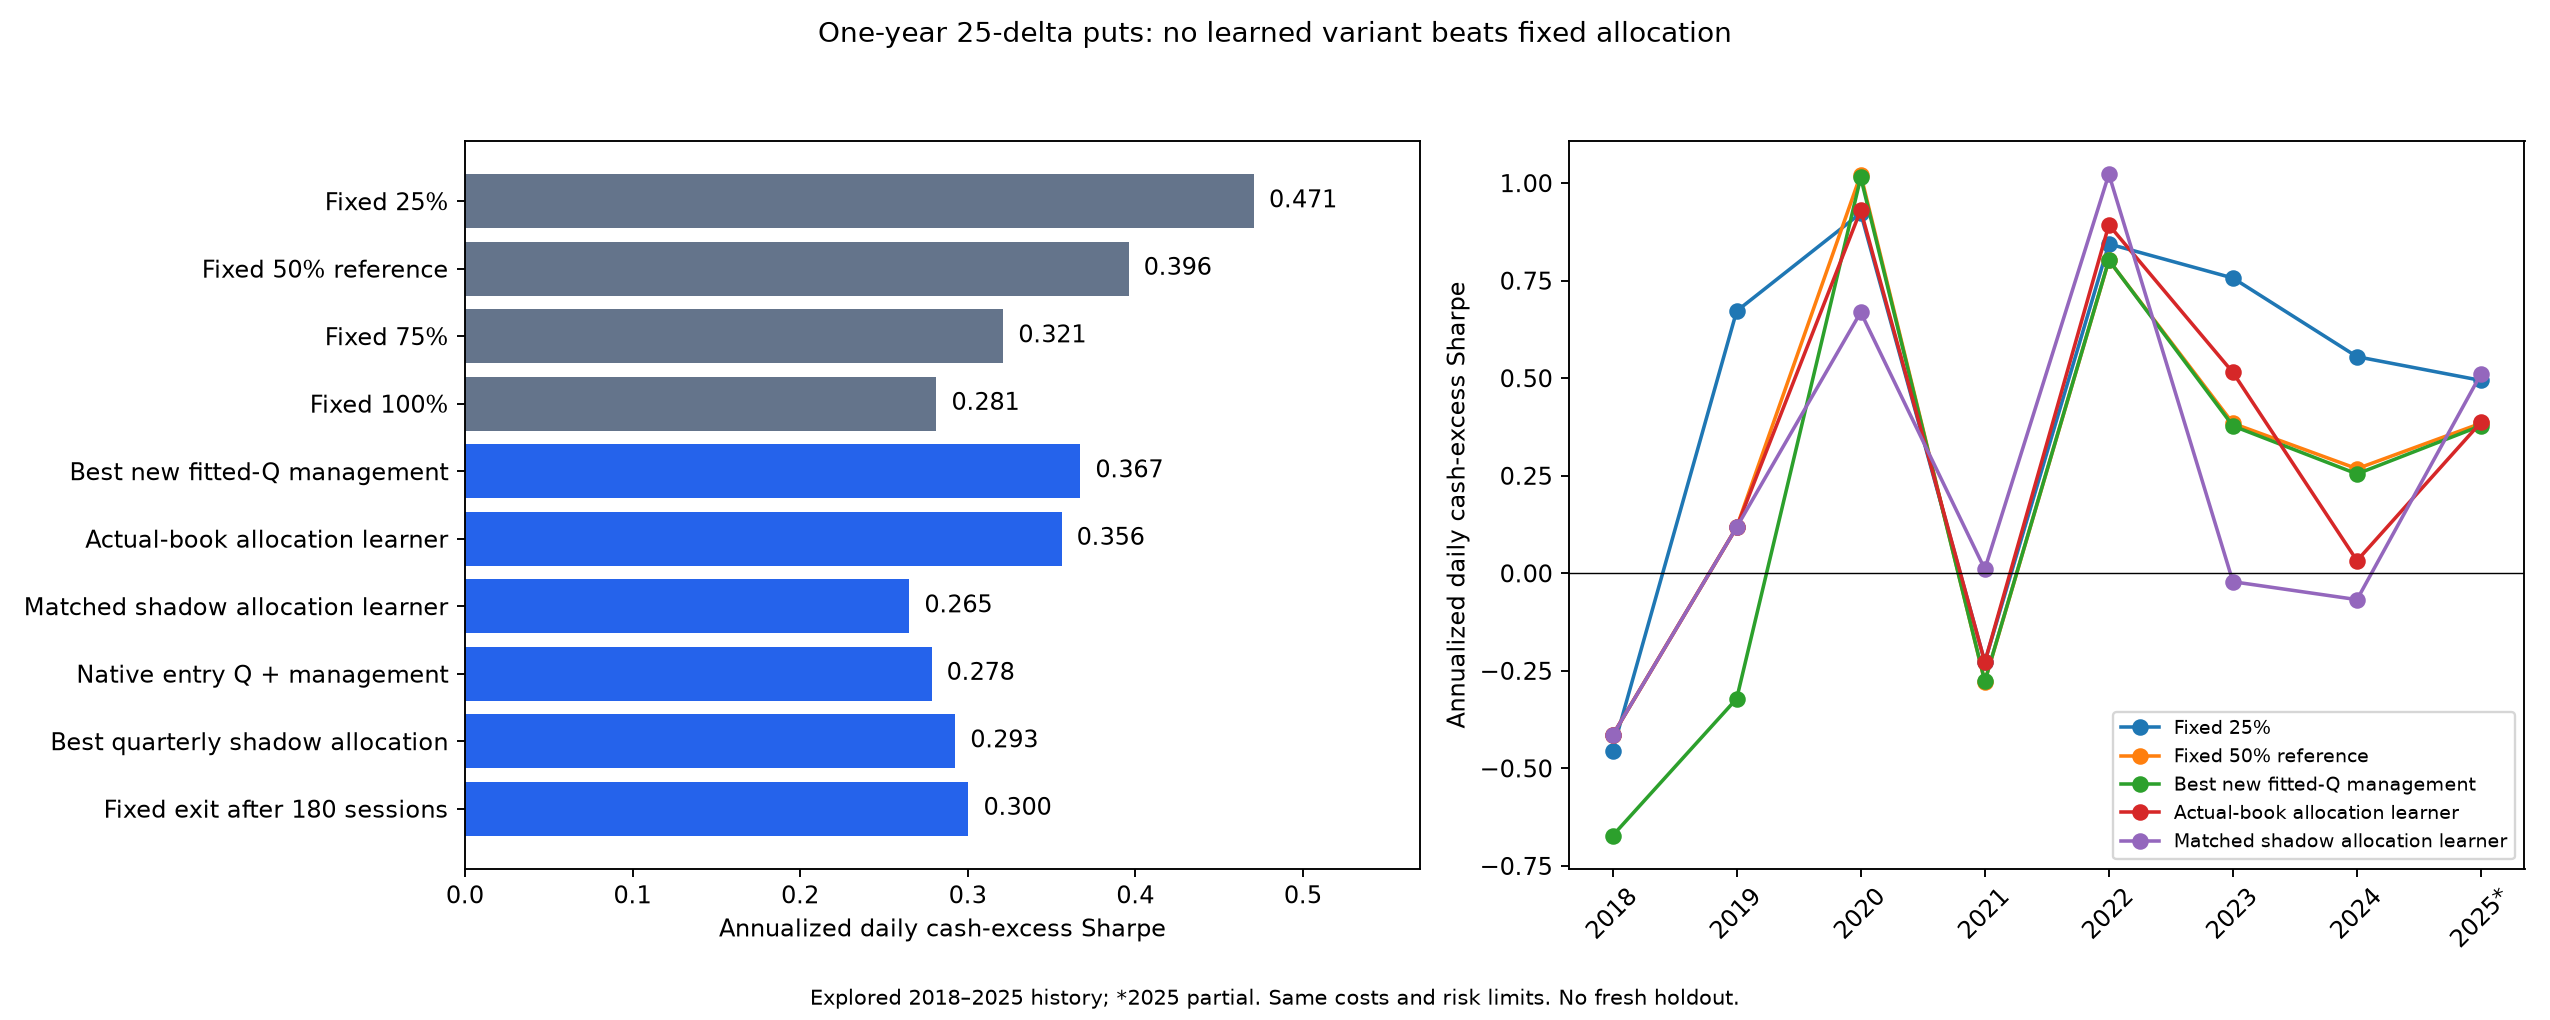

Values plotted in this chart, from the file beside it:
case, tenor, funded_equity, annualized_excess_sharpe, funded_cagr_pct, relative_to_cash_cagr_pct, net_excess_pnl, maximum_nav_drawdown_pct, maximum_relative_to_cash_drawdown_pct, peak_reserve_fraction, peak_stress_fraction, peak_gross_hedge_multiple, post_entry_risk_breach_days, pair_risk_breach_days, negative_cash_days, borrowing_spread_cost, entries, proposals, trims, exits, max_ledger_error, shared_cash, shared_stock_hedges, independent_ledger_error
fixed25_hold, 365, 10000000, 0.4708, 2.674, 0.06122, 57208, -0.05757, -0.1353, 0.08096, 0.008729, 0.1078, 0, 48, 0, 0.0, 141, 529, 0, 0, 7.775895483064232e-09, True, True, 7.775895483064232e-09
fixed_50_hold, 365, 10000000, 0.396, 2.724, 0.1099, 102842, -0.1269, -0.2292, 0.1575, 0.02078, 0.2097, 0, 10, 0, 0.0, 167, 529, 0, 0, 7.544826985395048e-09, True, True, 7.544826985395048e-09
fixed50_fitted_q_conservative_aligned_ru…, 365, 10000000, 0.3744, 2.716, 0.1018, 95261, -0.127, -0.2238, 0.1494, 0.01948, 0.1918, 0, 10, 0, 0.0, 173, 529, 0, 38, 7.506514521082863e-09, True, True, 7.506514521082863e-09
action_outputs_16, 365, 10000000, 0.3672, 2.709, 0.09494, 88811, -0.127, -0.2239, 0.1494, 0.01761, 0.1584, 0, 10, 0, 0.0, 174, 529, 26, 54, 7.246967470564414e-09, True, True, 7.252424438775051e-09
enriched_reversible_aligned_warmup, 365, 10000000, 0.3577, 2.711, 0.09732, 91049, -0.127, -0.2239, 0.1494, 0.01897, 0.1851, 0, 11, 0, 0.0, 171, 529, 4, 26, 7.487756192858797e-09, True, True, 7.493213161069434e-09
actual_book_2state_48M, 365, 10000000, 0.356, 2.69, 0.07682, 71814, -0.1009, -0.1627, 0.1575, 0.02078, 0.2097, 0, 1, 0, 0.0, 152, 529, 0, 0, 7.544826985395048e-09, True, True, 7.544826985395048e-09
long_horizon_risk_64_greedy, 365, 10000000, 0.3506, 2.675, 0.06145, 57422, -0.1023, -0.1725, 0.1025, 0.01412, 0.1176, 0, 30, 0, 0.0, 180, 529, 134, 174, 7.945345714688301e-09, True, True, 7.946255209390074e-09
native_mean_entry_hold, 365, 10000000, 0.3491, 2.699, 0.08544, 79896, -0.1274, -0.2198, 0.1321, 0.01584, 0.1446, 0, 0, 0, 0.0, 139, 529, 0, 0, 6.857817425043322e-09, True, True, 6.857817425043322e-09
long_horizon_64, 365, 10000000, 0.3436, 2.705, 0.0907, 84833, -0.127, -0.2381, 0.1494, 0.01981, 0.1882, 0, 11, 0, 0.0, 173, 529, 28, 20, 8.403162610193249e-09, True, True, 8.403162610193249e-09
long_horizon_risk_64, 365, 10000000, 0.3378, 2.705, 0.09155, 85632, -0.1271, -0.2353, 0.1494, 0.01993, 0.1935, 0, 11, 0, 0.0, 173, 529, 16, 24, 7.48730144550791e-09, True, True, 7.48730144550791e-09
long_horizon_64_greedy, 365, 10000000, 0.3337, 2.678, 0.06496, 60711, -0.1098, -0.2141, 0.1254, 0.01688, 0.167, 0, 8, 0, 0.0, 177, 529, 138, 132, 8.146798791131005e-09, True, True, 8.146798791131005e-09
action_outputs_16_greedy, 365, 10000000, 0.3242, 2.67, 0.05665, 52931, -0.1081, -0.2096, 0.1025, 0.0141, 0.1043, 0, 22, 0, 0.0, 181, 529, 76, 216, 7.541757440776564e-09, True, True, 7.541757440776564e-09
fixed75_hold, 365, 10000000, 0.3212, 2.729, 0.1149, 107584, -0.2245, -0.3044, 0.2165, 0.02874, 0.2844, 0, 15, 0, 0.0, 135, 529, 0, 0, 6.904429028509185e-09, True, True, 6.904429028509185e-09
hold_180_sessions, 365, 10000000, 0.3004, 2.687, 0.07334, 68561, -0.1182, -0.2305, 0.1573, 0.02074, 0.2094, 0, 1, 0, 0.0, 170, 529, 0, 338, 6.51789378025569e-09, True, True, 6.516074790852144e-09
native_3_48M, 365, 10000000, 0.2925, 2.723, 0.1087, 101776, -0.2091, -0.3615, 0.1788, 0.02323, 0.2251, 0, 21, 0, 0.0, 156, 529, 0, 0, 7.535618351539597e-09, True, True, 7.535618351539597e-09
native_2_48M, 365, 10000000, 0.2815, 2.717, 0.1027, 96068, -0.2006, -0.3123, 0.206, 0.02323, 0.2319, 0, 19, 0, 0.0, 147, 529, 0, 0, 7.338030627579428e-09, True, True, 7.338030627579428e-09
fixed_100_hold, 365, 10000000, 0.2813, 2.743, 0.1277, 119623, -0.2873, -0.3906, 0.2211, 0.02897, 0.2862, 0, 51, 0, 0.0, 120, 529, 0, 0, 8.014580998860765e-09, True, True, 8.018218977667857e-09
native_mean_entry, 365, 10000000, 0.2784, 2.663, 0.04973, 46448, -0.1098, -0.2141, 0.1025, 0.01389, 0.09915, 0, 0, 0, 0.0, 140, 529, 108, 82, 7.210246621980332e-09, True, True, 7.210246621980332e-09
native_3_24M, 365, 10000000, 0.2736, 2.71, 0.09553, 89370, -0.2022, -0.3625, 0.1707, 0.02323, 0.2251, 0, 14, 0, 0.0, 161, 529, 0, 0, 7.338030627579428e-09, True, True, 7.338030627579428e-09
pair_native_3_48M, 365, 10000000, 0.272, 2.715, 0.1011, 94575, -0.2091, -0.3557, 0.1788, 0.02323, 0.2251, 0, 21, 0, 0.0, 161, 529, 0, 0, 9.081304597202688e-09, True, True, 9.081304597202688e-09
matched_shadow_2state_48M, 365, 10000000, 0.2652, 2.683, 0.06982, 65263, -0.1001, -0.2929, 0.1871, 0.02078, 0.2097, 0, 6, 0, 0.0, 144, 529, 0, 0, 7.544826985395048e-09, True, True, 7.544826985395048e-09
native_risk_entry_hold, 365, 10000000, 0.2639, 2.659, 0.04629, 43231, -0.06221, -0.1409, 0.1112, 0.01584, 0.1307, 0, 0, 0, 0.0, 102, 529, 0, 0, 6.209120329003781e-09, True, True, 6.209120329003781e-09
native_risk_entry, 365, 10000000, 0.1721, 2.631, 0.019, 17733, -0.06653, -0.1409, 0.08657, 0.01208, 0.08775, 0, 17, 0, 0.0, 105, 529, 86, 94, 5.993385343572299e-09, True, True, 5.993385343572299e-09
hold_30_sessions, 365, 10000000, 0.1119, 2.626, 0.01421, 13260, -0.1289, -0.1393, 0.06836, 0.0121, 0.07726, 0, 5, 0, 0.0, 191, 529, 0, 382, 5.281208359519951e-09, True, True, 5.281208359519951e-09
hold_90_sessions, 365, 10000000, 0.1079, 2.632, 0.01988, 18554, -0.1181, -0.2696, 0.1025, 0.01863, 0.1139, 0, 0, 0, 0.0, 178, 529, 0, 356, 6.167624633235391e-09, True, True, 6.165805643831845e-09
